Run: headless pygame with SDL's dummy video driver; simulated clock (each Clock.tick advances the game by its frame time, no real sleeping); random seed 0; keys injected as events and as key.get_pressed() state; no mouse input.
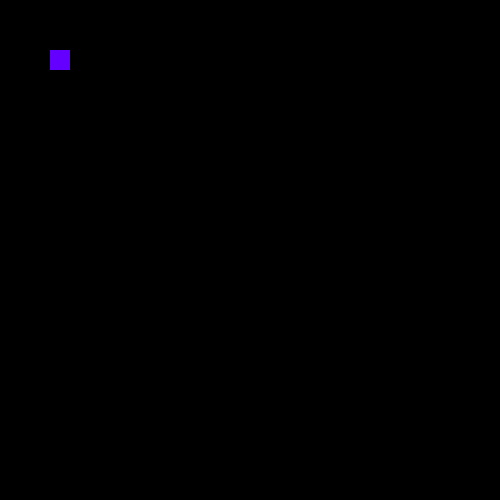
Frame 1 of 4 · flips 1–60 · no input
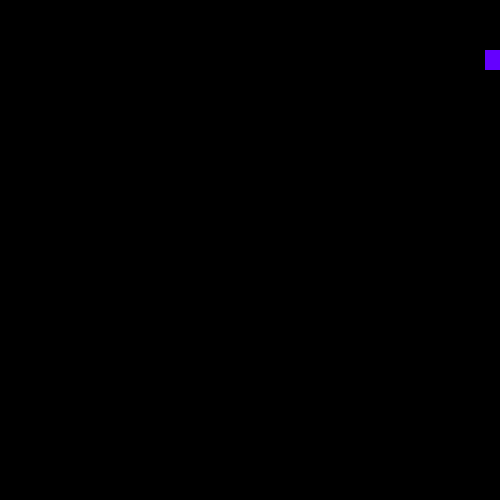
Frame 2 of 4 · flips 61–180 · tapped SPACE, RETURN · held RIGHT (→), D
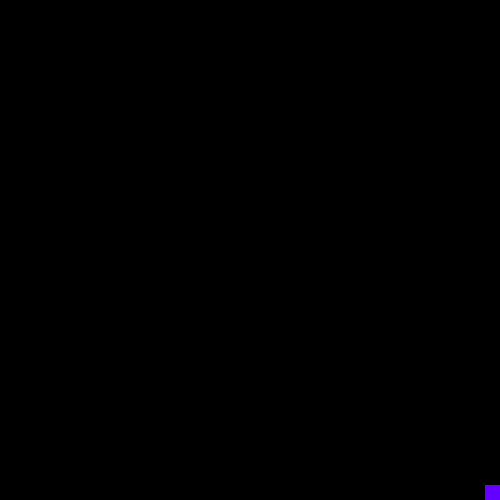
Frame 3 of 4 · flips 181–300 · held DOWN (↓), S
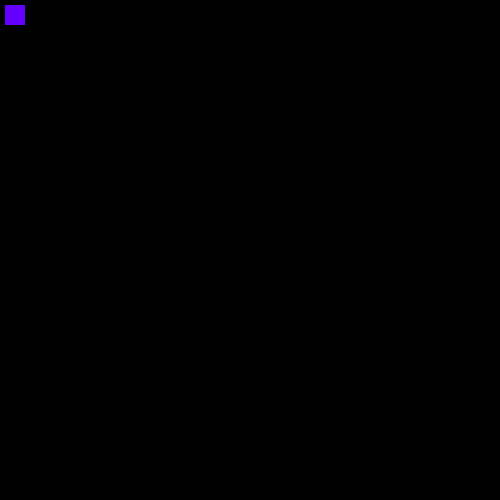
Frame 4 of 4 · flips 301–420 · held LEFT (←), A, UP (↑), W

The pygame program that drew these frames:

#https://www.youtube.com/watch?v=2-DNswzCkqk&list=PLzMcBGfZo4-lp3jAExUCewBfMx3UZFkh5&index=2

import pygame
pygame.init()

size = width, height = 500, 500

win = pygame.display.set_mode(size, pygame.RESIZABLE)

pygame.display.set_caption("First Game")

screen_width = 500
screen_height = 500
x = 50
y = 50
width = 20
height = 20
vel = 15
is_jump = False
jump_count = 8
run = True

while run:
    pygame.time.delay(100) ## in milliseconds
    for event in pygame.event.get():
        if event.type == pygame.QUIT:
            run = False

    keys = pygame.key.get_pressed()

    if keys[pygame.K_LEFT] and x >= vel:
        x -= vel
    if keys[pygame.K_RIGHT] and x < screen_width - width:
        x += vel
    if not(is_jump):
        if keys[pygame.K_UP] and y >= vel:
            y -= vel
        if keys[pygame.K_DOWN] and y < screen_height - height:
            y += vel
        if keys[pygame.K_SPACE]:
            is_jump = True
    else:
        if jump_count >= -8:
            neg = 1
            if jump_count < 0:
                neg = -1
            y -= (jump_count**2)*0.5*neg
            jump_count -= 1
        else:
            is_jump = False
            jump_count = 8
        
    win.fill((0, 0, 0))
    pygame.draw.rect(win, (100, 0, 255), (x, y, width, height))
    pygame.display.update()

pygame.quit()
    
